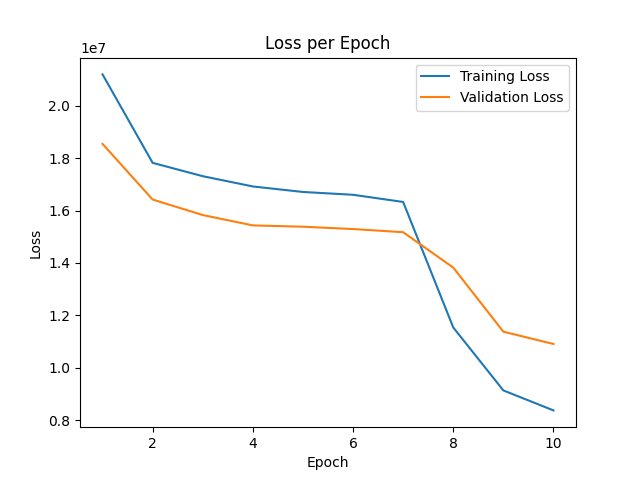

Source data for this figure (header and first rows):
epoch, train_loss, val_loss
0, 1.3646973e+08, 2.5539342e+07
1, 2.1186386e+07, 1.8537852e+07
2, 1.7815586e+07, 1.6417464e+07
3, 1.7307996e+07, 1.5827187e+07
4, 1.6916638e+07, 1.5433023e+07
5, 1.6706457e+07, 1.5382602e+07
6, 1.6599448e+07, 1.5293922e+07
7, 1.6325614e+07, 1.5173561e+07
8, 1.1542868e+07, 1.3825112e+07
9, 9.144749e+06, 1.1382698e+07
10, 8.383492e+06, 1.0914676e+07
